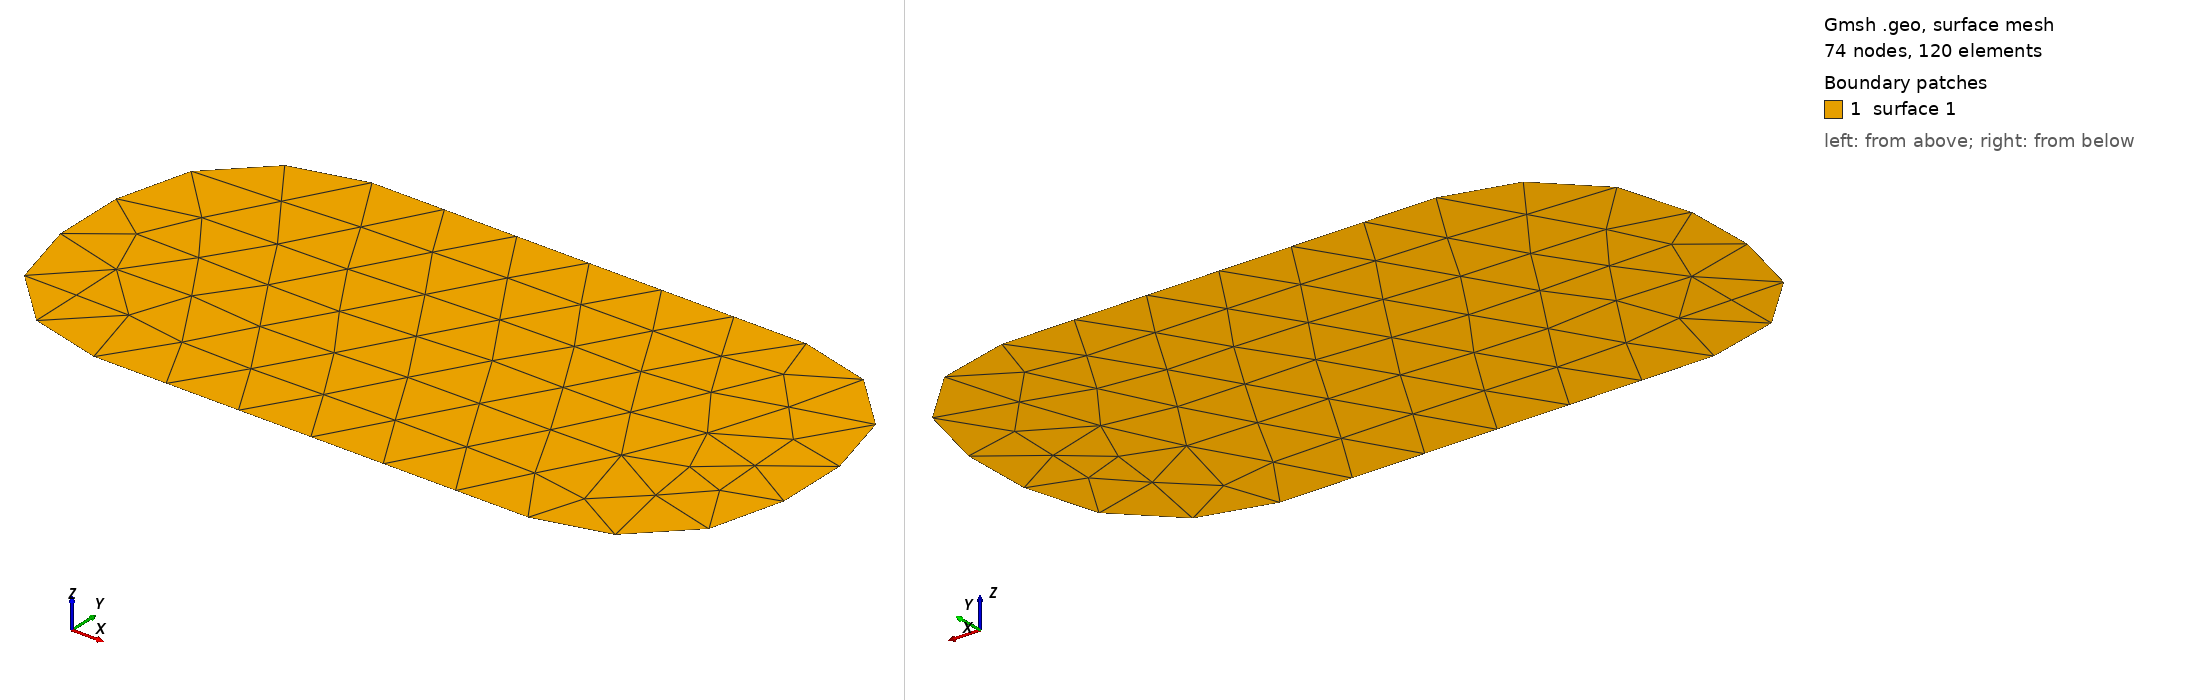

Gmsh geometry script, surface-meshed: 74 nodes, 120 surface elements. Boundary patches (legend numbers): 1 surface 1. Left view from above one corner, right view from below the opposite corner. The script declares no physical surfaces, so the legend lists its geometric surfaces. The drawing asked Gmsh for element sizes between 1% and 20% of the model's largest extent; the script's own settings can give other sizes.

=== iojawiodnaakdjawo.geo (drawn) ===
// Gmsh project created on Fri Jan 10 10:30:45 2025
SetFactory("OpenCASCADE");
//+
Rectangle(1) = {0.0, 0, 0, .05, 0.025, 0.01};
